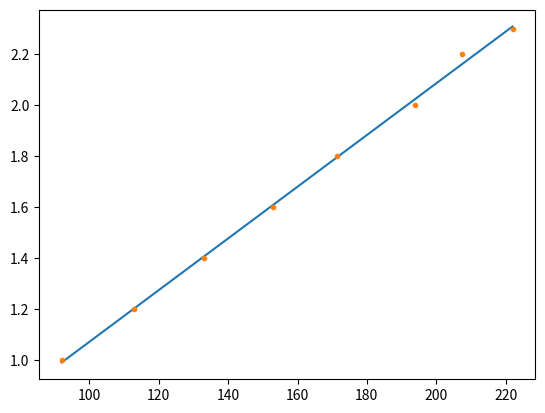

Write the Python code that produced this figure.
import numpy as np
import matplotlib.pyplot as plt

L = np.array([222.0, 207.5, 194.0, 171.5, 153.0, 133.0, 113.0, 92.0])
X = np.array([2.3, 2.2, 2.0, 1.8, 1.6, 1.4, 1.2, 1.0])

x = L
y = X
npontos = x.size

xy = x*y
xx = x**2
yy = y**2

sx = x.sum()
sy = y.sum()
sxy = xy.sum()
sxx = xx.sum()
syy = yy.sum()

n = npontos
m = (n*sxy - sx*sy)/(n*sxx - sx**2)
b = (sxx*sy - sx*sxy)/(n*sxx - sx**2)
r2 = (n*sxy - sx*sy)**2/((n*sxx - sx**2)*(n*syy - sy**2))

print("declive m = ", m)
print("ordenada na origem b = ", b)
print("regressão linear r^2 = ", r2)

eq = m*x + b
plt.plot(x,eq,'-')
plt.plot(x,y,'.')
plt.show()

print("X(165)=",m*165+b)